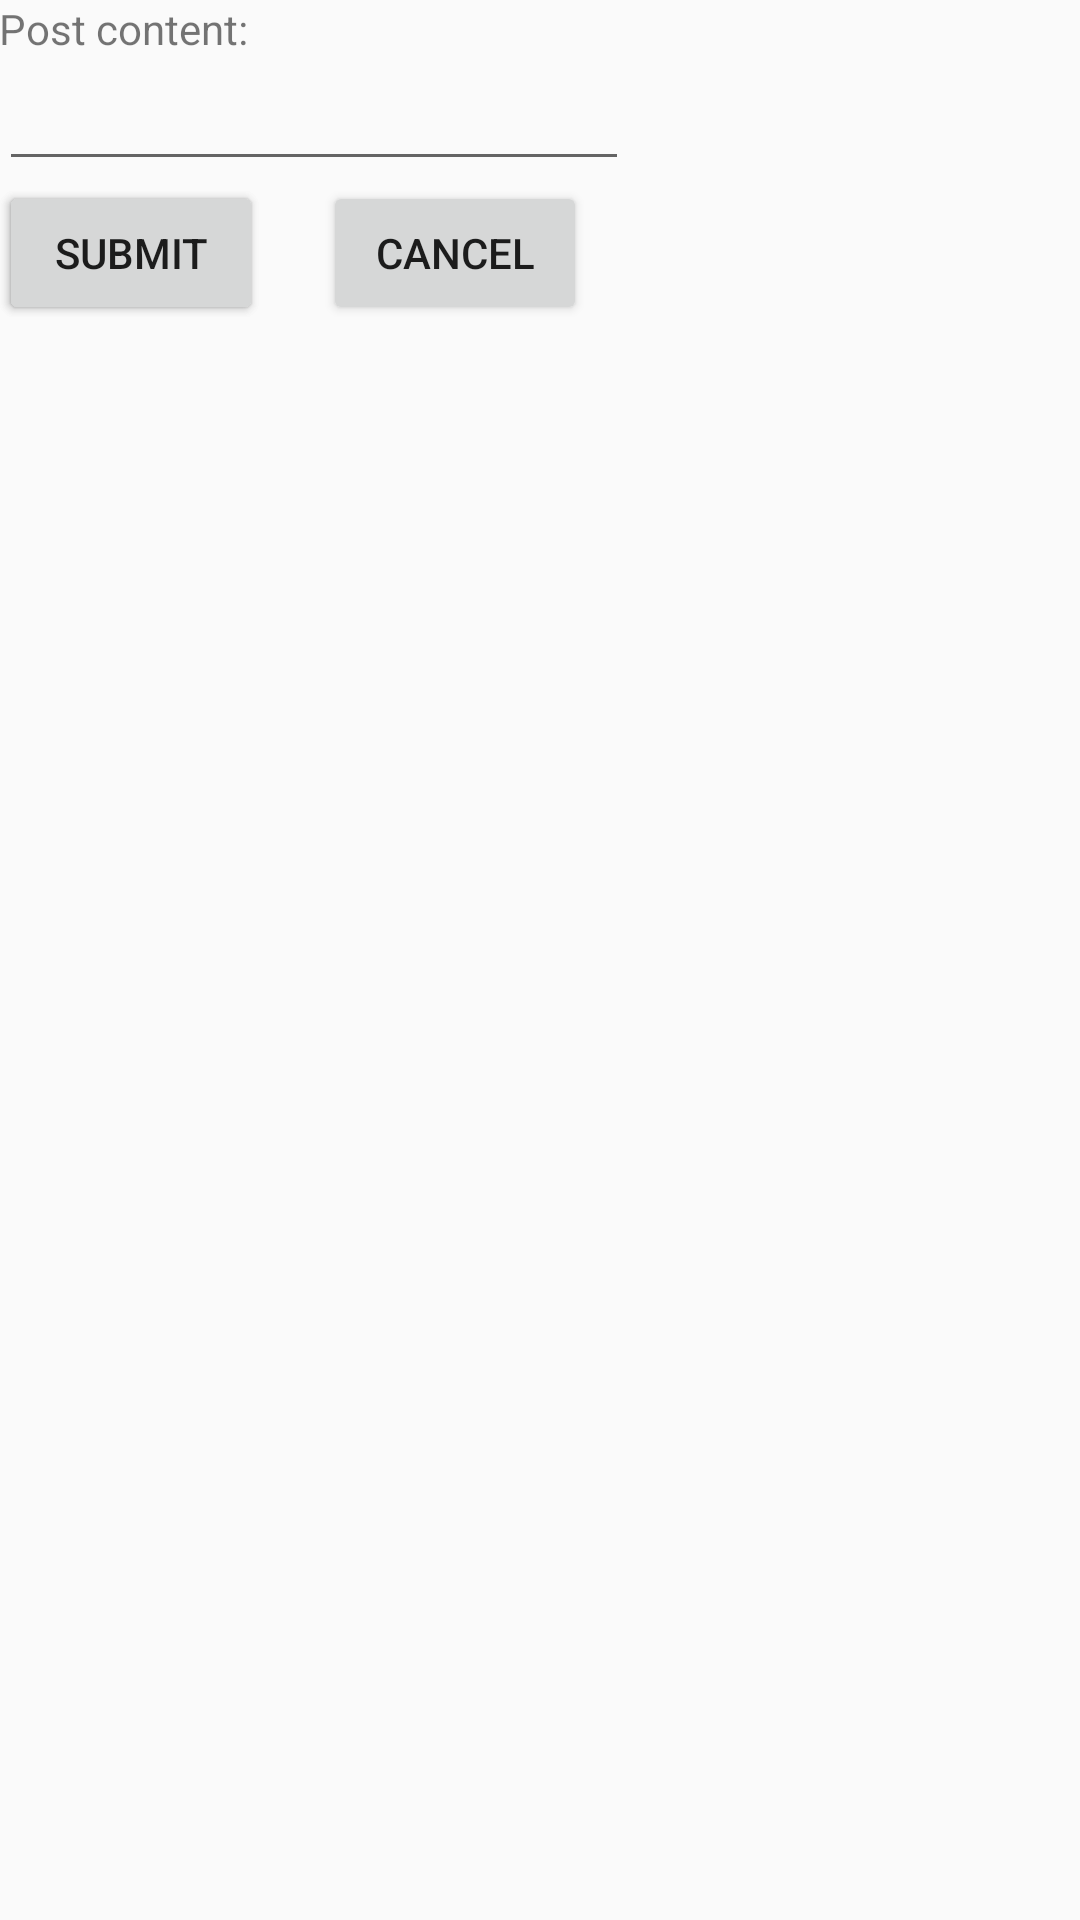

Produce the Android XML layout that renders to this screen, including the resource entries it uses.
<!-- AndroidManifest.xml: application theme AppTheme -->
<!-- res/layout/activity_new_post.xml -->
<?xml version="1.0" encoding="utf-8"?>
<RelativeLayout xmlns:android="http://schemas.android.com/apk/res/android"
    xmlns:tools="http://schemas.android.com/tools" android:layout_width="match_parent"
    android:layout_height="match_parent" android:paddingLeft="@dimen/activity_horizontal_margin"
    android:paddingRight="@dimen/activity_horizontal_margin"
    android:paddingTop="@dimen/activity_vertical_margin"
    android:paddingBottom="@dimen/activity_vertical_margin" tools:context=".NewPostActivity">

    <TextView
        android:id="@+id/post_content_view"
        android:layout_width="wrap_content"
        android:layout_height="wrap_content"
        android:text="@string/post_content_text"/>

    <EditText
        android:id="@+id/post_content_value"
        android:layout_width="wrap_content"
        android:layout_height="wrap_content"
        android:layout_below="@+id/post_content_view"
        android:ems="10"/>

    <Button
        android:layout_width="wrap_content"
        android:layout_height="wrap_content"
        android:layout_below="@+id/post_content_value"
        android:text="@string/submit_btn"/>

    <Button
        android:id="@+id/submit_btn"
        android:layout_width="wrap_content"
        android:layout_height="wrap_content"
        android:layout_below="@+id/post_content_value"
        android:text="@string/submit_btn"/>

    <Button
        android:id="@+id/cancel_btn"
        android:layout_width="wrap_content"
        android:layout_height="wrap_content"
        android:layout_below="@+id/post_content_value"
        android:layout_toRightOf="@+id/submit_btn"
        android:layout_marginLeft="20dp"
        android:text="@string/cancel_btn"/>

</RelativeLayout>
<!-- resources referenced by this layout -->
<resources>
  <string name="cancel_btn">Cancel</string>
  <string name="post_content_text">Post content:</string>
  <string name="submit_btn">Submit</string>
  <style name="AppTheme" parent="Theme.AppCompat.Light.DarkActionBar">
          
      </style>
</resources>
